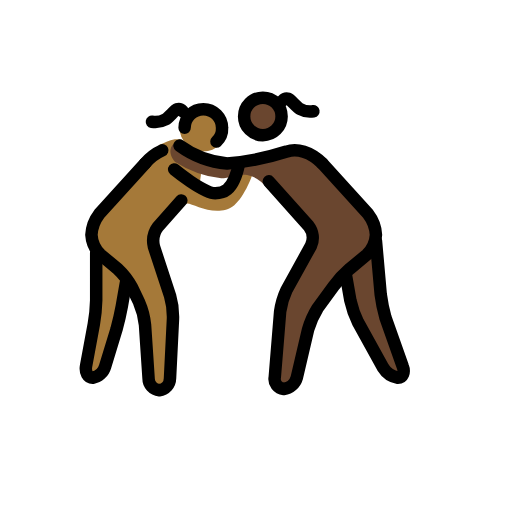
t = 0.00 s
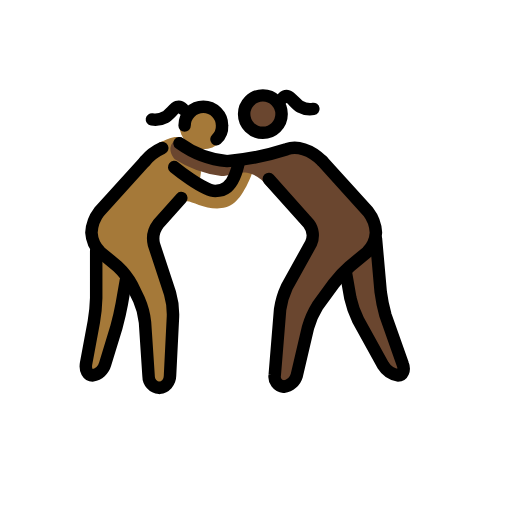
t = 0.48 s
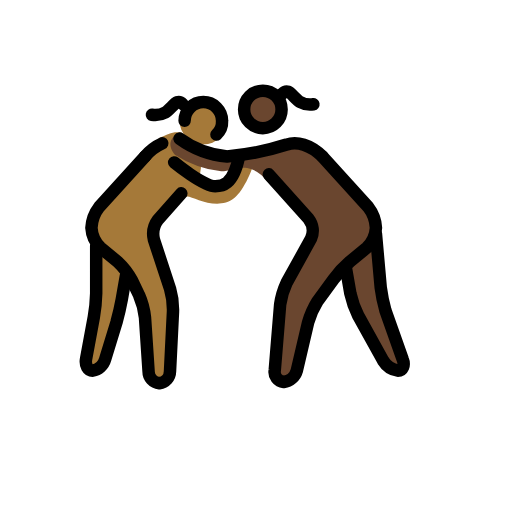
t = 1.43 s
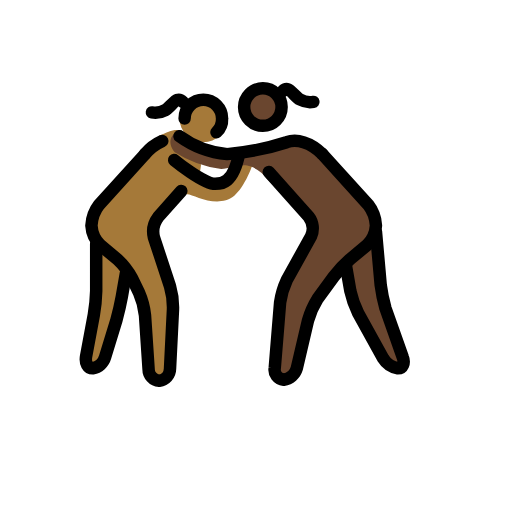
t = 1.90 s
t = 2.38 s: frame unchanged from t = 1.43 s, image omitted
t = 3.33 s: frame unchanged from t = 0.48 s, image omitted

The animated SVG that drew these frames (rendered in a browser with its animation timeline set to each time). Animation: 1 SMIL element (animateTransform=1); one cycle of 3.80 s, repeats indefinitely.

<?xml version='1.0' encoding='utf-8'?>
<svg xmlns="http://www.w3.org/2000/svg" id="emoji" viewBox="-5 -5 82 82" width="200" height="200" role="img">
  <title>OpenMoji: women wrestling: medium-dark skin tone, dark skin tone</title><g><g id="color" />
  <g id="skin">
    <g id="skin-a">
      <circle cx="27.5654" cy="15.4607" r="3.8131" fill="#a57939" />
      <path fill="#a57939" d="M24.0383,27.0907,19.0813,32.62l3.8131,11.4393-.7626,13.3458H18.986l-.7626-12.3925-2.9552-5.72L9.4533,34.5262V30.7131L18.128,21.18A13.3425,13.3425,0,0,1,20.54,18.1949c1.4035-.5458,2.0481-1.0561,3.4443-.8366.7626.286,3.2,3.3454,3.2,5.6333a4.2756,4.2756,0,0,1-.4766,1.8112c0,.0953,2.86,2.0972,4.099,1.1439,1.7159-1.3345,3.4318-5.3383,4.5757-5.3383,1.3346,0-.9532,5.72-2.86,7.2449-3.05,2.3831-7.2448-.7626-7.7215-.1907" />
      <path fill="#a57939" d="M10.4065,35.4794v9.5328L8.5,55.4981h2.86l2.86-9.5327.9533-5.72" />
    </g>
    <g id="skin-b">
      <circle cx="37.2383" cy="13.5093" r="3" fill="#6a462f" />
      <path fill="#6a462f" d="M46.6308,21.18,55.21,30.7131v3.8131l-5.72,4.7663-4.7664,6.6729L42.0551,57.4047H38.814l1.1439-14.2991,5.72-10.486-7.9564-7.4957a5.4219,5.4219,0,0,0-2.53-1.9416c-1.7866-.61-3.1994.3813-4.7664.3813A17.6181,17.6181,0,0,1,22.99,20.8944s-1.5252-1.6206-.0953-2.9551h0s1.9065,1.1439,3.3364,1.8112a14.6531,14.6531,0,0,0,9.2468.6673s6.1962-2.1926,7.9121-1.3346A20.2785,20.2785,0,0,1,46.6308,21.18Z" />
      <path fill="#6a462f" d="M55.21,33.5729l.9533,10.486,4.0037,11.4392h-2.86l-5.91-10.4859-.9533-5.72" />
    </g>
  </g>
  <g id="line">
    <circle cx="37.0981" cy="13.6495" r="3" fill="none" stroke="#000" stroke-miterlimit="10" stroke-width="2" />
    <path fill="none" stroke="#000" stroke-linecap="round" stroke-linejoin="round" stroke-width="2" d="M38.0514,24.04l6.3869,7.15a3.1057,3.1057,0,0,1,.3813,3.1458L40.9112,41.39a12.4122,12.4122,0,0,0-1.0486,3.5271l-.8579,10.486a1.6146,1.6146,0,0,0,1.43,1.9065,2.5371,2.5371,0,0,0,2.0972-1.8112l1.8112-7.7215a13.9406,13.9406,0,0,1,1.5252-3.4317l2.5739-3.5271a17.6954,17.6954,0,0,1,2.5738-2.7645L53.78,35.7654A4.831,4.831,0,0,0,55.21,32.62a5.9587,5.9587,0,0,0-1.2393-3.3364l-7.34-8.1028" />
    <path fill="none" stroke="#000" stroke-linecap="round" stroke-linejoin="round" stroke-width="2" d="M55.21,33.5729l.7626,8.5794a25.7345,25.7345,0,0,0,.7626,3.7178L59.5,53.6869c.3813.9533,0,1.8112-.7626,1.8112a3.5213,3.5213,0,0,1-2.3832-1.62l-4.0037-7.2449a15.5126,15.5126,0,0,1-1.2393-3.5271l-.6673-3.8131" />
    <path fill="none" stroke="#000" stroke-linecap="round" stroke-linejoin="round" stroke-width="2" d="M46.6308,21.18c-1.9065-1.9066-4.099-2.4785-5.72-1.9066A41.9524,41.9524,0,0,1,31.3785,21.18a15.2137,15.2137,0,0,1-7.6262-2.86" />
    <path fill="none" stroke="#000" stroke-linecap="round" stroke-linejoin="round" stroke-width="2" d="M24.0383,27.0907,20.3206,31.285a3.8666,3.8666,0,0,0-.6673,3.2412l2.5738,7.8168a12.0668,12.0668,0,0,1,.4766,3.7177l-.4766,9.5328A1.9587,1.9587,0,0,1,20.5112,57.5a1.8844,1.8844,0,0,1-1.7159-1.9065l-.5719-8.5795a11.977,11.977,0,0,0-.9533-3.6224l-1.1439-2.3832a11.68,11.68,0,0,0-2.2879-2.9551l-2.7645-2.2879a4.831,4.831,0,0,1-1.43-3.1458,5.9587,5.9587,0,0,1,1.2393-3.3364l7.34-8.1028" />
    <path fill="none" stroke="#000" stroke-linecap="round" stroke-linejoin="round" stroke-width="2" d="M10.4065,35.4794v7.6262a25.832,25.832,0,0,1-.3813,3.8131L8.786,53.5916c-.1907,1.0486.286,1.9065,1.0486,1.9065a2.5458,2.5458,0,0,0,2.0018-1.8112l1.8113-5.91c.2859-1.0486.6673-2.6691.8579-3.7177l.6673-3.8131" />
    <path fill="none" stroke="#000" stroke-linecap="round" stroke-linejoin="round" stroke-width="2" d="M20.9879,19.0832A7.7543,7.7543,0,0,0,18.2234,21.18" />
    <path fill="none" stroke="#000" stroke-linecap="round" stroke-miterlimit="10" stroke-width="2" d="M22.8944,22.1336s4.671,3.8131,6.5776,3.8131c.9532,0,2.86,0,3.813-4.7663" />
    <path fill="none" stroke="#000" stroke-linecap="round" stroke-miterlimit="10" stroke-width="2" d="M29.6654,17.6794a2.7923,2.7923,0,0,0,.9-2.2,3,3,0,0,0-6,0" />
    <path fill="none" stroke="#000" stroke-linecap="round" stroke-linejoin="round" stroke-width="2" d="M24.2852,12.8225s-.4585-.4723-.8981-.3229c-.5171.1749-1.2482,1.289-1.9136,1.6377a3.3624,3.3624,0,0,1-2.1406.3665" />
    <path fill="none" stroke="#000" stroke-linecap="round" stroke-linejoin="round" stroke-width="2" d="M40.2383,11.1353s.4585-.4724.8981-.323c.5171.1749,1.2482,1.289,1.9136,1.6378a3.3628,3.3628,0,0,0,2.1406.3664" />
  </g>
<animateTransform attributeName="transform" type="translate" values="0 0;0 -1.5;0 0" dur="3.8s" repeatCount="indefinite" /></g></svg>
